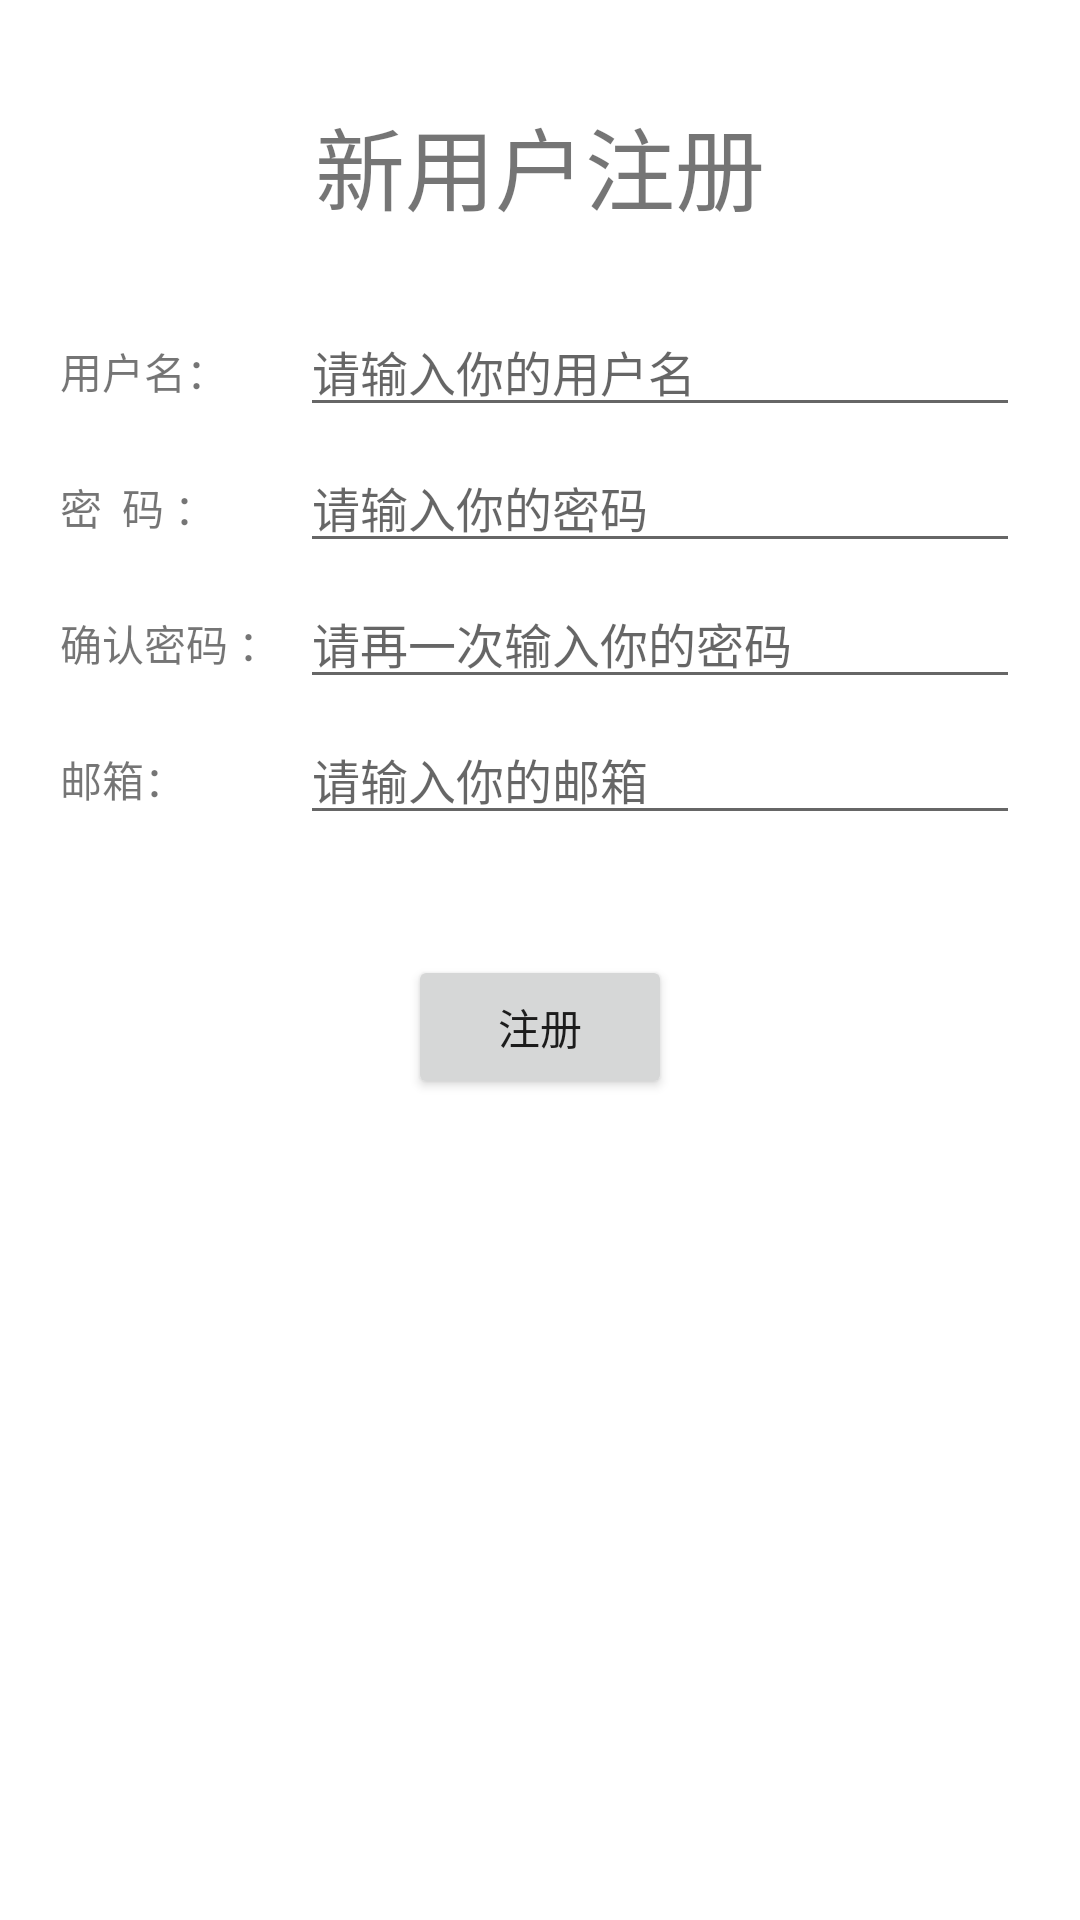

Reconstruct the res/layout file that produces this screen, plus the resources it refers to.
<!-- AndroidManifest.xml: application theme Theme.AppDevelopment -->
<!-- res/layout/fragment_register.xml -->
<?xml version="1.0" encoding="utf-8"?>
<RelativeLayout xmlns:android="http://schemas.android.com/apk/res/android"
    android:layout_width="match_parent"
    android:layout_height="match_parent"
    android:orientation="vertical"
    >

    <LinearLayout
        android:id="@+id/Login_name"
        android:layout_width="match_parent"
        android:layout_height="50dp"
        android:layout_marginTop="30dp"
        android:gravity="center"
        android:layout_centerHorizontal="true"
        >
        <TextView
            android:text="新用户注册"
            android:textSize="30dp"
            android:layout_width="wrap_content"
            android:layout_height="wrap_content" />
    </LinearLayout>
    <LinearLayout
        android:id="@+id/regist_username"
        android:layout_width="match_parent"
        android:layout_height="wrap_content"
        android:layout_below="@id/Login_name"
        android:layout_marginLeft="20dp"
        android:layout_marginRight="20dp"
        android:layout_marginTop="22dp">

        <TextView
            android:text="用户名："
            android:layout_width="80dp"
            android:layout_height="wrap_content"
            android:gravity="left"
            android:paddingRight="5dp" />

        <EditText
            android:layout_width="match_parent"
            android:layout_height="wrap_content"
            android:hint="请输入你的用户名"
            android:textSize="16dp"
            />
    </LinearLayout>

    <LinearLayout
        android:id="@+id/regist_password"
        android:layout_width="match_parent"
        android:layout_height="wrap_content"
        android:layout_below="@+id/regist_username"
        android:layout_centerHorizontal="true"
        android:layout_marginLeft="20dp"
        android:layout_marginRight="20dp"
        android:layout_marginTop="5dp"
        android:orientation="horizontal">

        <TextView
            android:layout_width="80dp"
            android:layout_height="wrap_content"
            android:gravity="left"
            android:paddingRight="5dp"
            android:text="密  码 ：" />

        <EditText
            android:layout_width="match_parent"
            android:layout_height="wrap_content"
            android:hint="请输入你的密码"
            android:inputType="textPassword"
            android:textSize="16dp"
            />
    </LinearLayout>
    <LinearLayout
        android:id="@+id/regist_passwordagain"
        android:layout_width="match_parent"
        android:layout_height="wrap_content"
        android:layout_below="@+id/regist_password"
        android:layout_centerHorizontal="true"
        android:layout_marginLeft="20dp"
        android:layout_marginRight="20dp"
        android:layout_marginTop="5dp"
        android:orientation="horizontal">

        <TextView
            android:layout_width="80dp"
            android:layout_height="wrap_content"
            android:gravity="left"
            android:paddingRight="5dp"
            android:text="确认密码 ：" />

        <EditText
            android:layout_width="match_parent"
            android:layout_height="wrap_content"
            android:hint="请再一次输入你的密码"
            android:inputType="textPassword"
            android:textSize="16dp"
            />
    </LinearLayout>

    <LinearLayout
        android:id="@+id/regist_mail"
        android:layout_width="match_parent"
        android:layout_height="wrap_content"
        android:layout_below="@+id/regist_passwordagain"
        android:layout_centerHorizontal="true"
        android:layout_marginLeft="20dp"
        android:layout_marginRight="20dp"
        android:layout_marginTop="5dp"
        android:orientation="horizontal">

        <TextView
            android:layout_width="80dp"
            android:layout_height="wrap_content"
            android:gravity="left"
            android:paddingRight="5dp"
            android:text="邮箱：" />

        <EditText
            android:layout_width="match_parent"
            android:layout_height="wrap_content"
            android:hint="请输入你的邮箱"
            android:inputType="textPassword"
            android:textSize="16dp"
            />
    </LinearLayout>


    <Button
        android:id="@+id/button1"
        android:layout_width="wrap_content"
        android:layout_height="wrap_content"
        android:layout_below="@+id/regist_mail"
        android:layout_centerHorizontal="true"
        android:layout_marginTop="40dp"
        android:text="注册" />
</RelativeLayout>
<!-- resources referenced by this layout -->
<resources>
  <style name="Theme.AppDevelopment" parent="Theme.MaterialComponents.DayNight.NoActionBar">
          <item name="android:windowNoTitle">true</item>
          <item name="android:windowFullscreen">true</item>
          
          <item name="colorPrimary">@color/purple_500</item>
          <item name="colorPrimaryVariant">@color/purple_700</item>
          <item name="colorOnPrimary">@color/white</item>
          
          <item name="colorSecondary">@color/teal_200</item>
          <item name="colorSecondaryVariant">@color/teal_700</item>
          <item name="colorOnSecondary">@color/black</item>
          
          <item name="android:statusBarColor" tools:targetApi="l">?attr/colorPrimaryVariant</item>
          
      </style>
  <color name="purple_500">#FF6200EE</color>
  <color name="purple_700">#FF3700B3</color>
  <color name="white">#FFFFFFFF</color>
  <color name="teal_200">#FF03DAC5</color>
  <color name="teal_700">#FF018786</color>
  <color name="black">#FF000000</color>
</resources>
